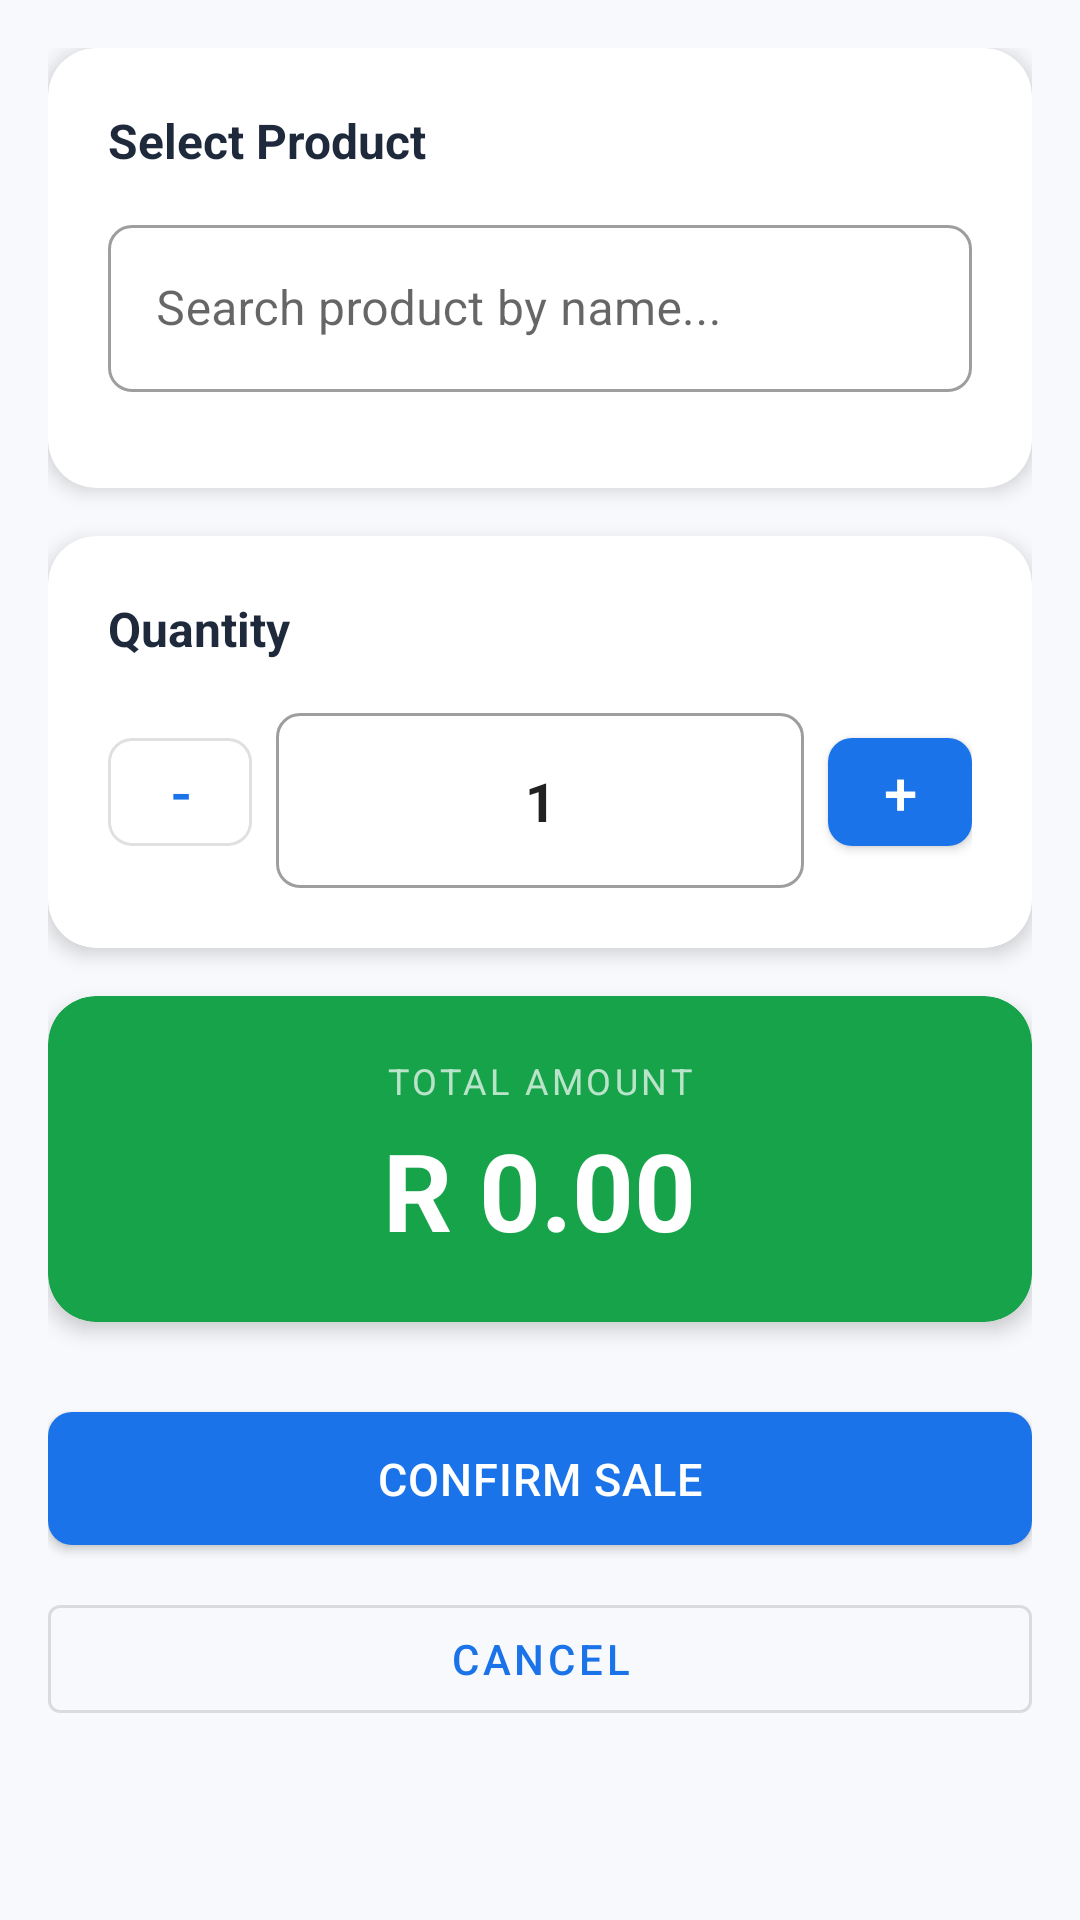

The Android layout XML behind this screen, and the referenced resources:
<!-- AndroidManifest.xml: application theme Theme.InventoryPro -->
<!-- res/layout/activity_record_sale.xml -->
<?xml version="1.0" encoding="utf-8"?>
<ScrollView
    xmlns:android="http://schemas.android.com/apk/res/android"
    xmlns:app="http://schemas.android.com/apk/res-auto"
    android:layout_width="match_parent"
    android:layout_height="match_parent"
    android:background="@color/background"
    android:fillViewport="true">

    <LinearLayout
        android:layout_width="match_parent"
        android:layout_height="wrap_content"
        android:orientation="vertical"
        android:padding="16dp">

        
        <androidx.cardview.widget.CardView
            android:layout_width="match_parent"
            android:layout_height="wrap_content"
            app:cardCornerRadius="16dp"
            app:cardBackgroundColor="@color/white"
            app:cardElevation="4dp"
            android:layout_marginBottom="16dp">

            <LinearLayout
                android:layout_width="match_parent"
                android:layout_height="wrap_content"
                android:orientation="vertical"
                android:padding="20dp">

                <TextView
                    android:layout_width="wrap_content"
                    android:layout_height="wrap_content"
                    android:text="Select Product"
                    android:textSize="16sp"
                    android:textStyle="bold"
                    android:textColor="@color/text_primary"
                    android:layout_marginBottom="12dp" />

                
                <com.google.android.material.textfield.TextInputLayout
                    android:id="@+id/tilProductSearch"
                    style="@style/InventoryPro.TextInputLayout"
                    android:layout_width="match_parent"
                    android:layout_height="wrap_content"
                    android:hint="Search product by name..."
                    android:layout_marginBottom="12dp">

                    <com.google.android.material.textfield.TextInputEditText
                        android:id="@+id/etProductSearch"
                        android:layout_width="match_parent"
                        android:layout_height="wrap_content"
                        android:inputType="text"
                        android:imeOptions="actionSearch" />

                </com.google.android.material.textfield.TextInputLayout>

                
                <androidx.recyclerview.widget.RecyclerView
                    android:id="@+id/rvProductSearch"
                    android:layout_width="match_parent"
                    android:layout_height="wrap_content"
                    android:maxHeight="200dp"
                    android:visibility="gone" />

                
                <androidx.cardview.widget.CardView
                    android:id="@+id/cardSelectedProduct"
                    android:layout_width="match_parent"
                    android:layout_height="wrap_content"
                    app:cardCornerRadius="8dp"
                    app:cardBackgroundColor="@color/primary_light"
                    app:cardElevation="0dp"
                    android:visibility="gone">

                    <LinearLayout
                        android:layout_width="match_parent"
                        android:layout_height="wrap_content"
                        android:orientation="vertical"
                        android:padding="14dp">

                        <TextView
                            android:id="@+id/tvSelectedProductName"
                            android:layout_width="wrap_content"
                            android:layout_height="wrap_content"
                            android:textSize="15sp"
                            android:textStyle="bold"
                            android:textColor="@color/primary" />

                        <LinearLayout
                            android:layout_width="match_parent"
                            android:layout_height="wrap_content"
                            android:orientation="horizontal"
                            android:layout_marginTop="6dp">

                            <TextView
                                android:id="@+id/tvSelectedProductPrice"
                                android:layout_width="0dp"
                                android:layout_height="wrap_content"
                                android:layout_weight="1"
                                android:textSize="13sp"
                                android:textColor="@color/text_secondary" />

                            <TextView
                                android:id="@+id/tvSelectedProductStock"
                                android:layout_width="0dp"
                                android:layout_height="wrap_content"
                                android:layout_weight="1"
                                android:textSize="13sp"
                                android:textColor="@color/text_secondary"
                                android:gravity="end" />

                        </LinearLayout>

                    </LinearLayout>

                </androidx.cardview.widget.CardView>

            </LinearLayout>

        </androidx.cardview.widget.CardView>

        
        <androidx.cardview.widget.CardView
            android:layout_width="match_parent"
            android:layout_height="wrap_content"
            app:cardCornerRadius="16dp"
            app:cardBackgroundColor="@color/white"
            app:cardElevation="4dp"
            android:layout_marginBottom="16dp">

            <LinearLayout
                android:layout_width="match_parent"
                android:layout_height="wrap_content"
                android:orientation="vertical"
                android:padding="20dp">

                <TextView
                    android:layout_width="wrap_content"
                    android:layout_height="wrap_content"
                    android:text="Quantity"
                    android:textSize="16sp"
                    android:textStyle="bold"
                    android:textColor="@color/text_primary"
                    android:layout_marginBottom="12dp" />

                <LinearLayout
                    android:layout_width="match_parent"
                    android:layout_height="wrap_content"
                    android:orientation="horizontal"
                    android:gravity="center_vertical">

                    
                    <com.google.android.material.button.MaterialButton
                        android:id="@+id/btnMinus"
                        style="@style/Widget.MaterialComponents.Button.OutlinedButton"
                        android:layout_width="48dp"
                        android:layout_height="48dp"
                        android:text="-"
                        android:textSize="20sp"
                        android:padding="0dp"
                        app:cornerRadius="8dp" />

                    
                    <com.google.android.material.textfield.TextInputLayout
                        android:id="@+id/tilQty"
                        style="@style/InventoryPro.TextInputLayout"
                        android:layout_width="0dp"
                        android:layout_height="wrap_content"
                        android:layout_weight="1"
                        android:layout_marginStart="8dp"
                        android:layout_marginEnd="8dp">

                        <com.google.android.material.textfield.TextInputEditText
                            android:id="@+id/etQty"
                            android:layout_width="match_parent"
                            android:layout_height="wrap_content"
                            android:inputType="number"
                            android:gravity="center"
                            android:text="1"
                            android:textSize="18sp"
                            android:textStyle="bold" />

                    </com.google.android.material.textfield.TextInputLayout>

                    
                    <com.google.android.material.button.MaterialButton
                        android:id="@+id/btnPlus"
                        style="@style/InventoryPro.Button"
                        android:layout_width="48dp"
                        android:layout_height="48dp"
                        android:text="+"
                        android:textSize="20sp"
                        android:padding="0dp"
                        app:cornerRadius="8dp" />

                </LinearLayout>

                
                <TextView
                    android:id="@+id/tvStockWarning"
                    android:layout_width="match_parent"
                    android:layout_height="wrap_content"
                    android:textSize="12sp"
                    android:textColor="@color/danger"
                    android:layout_marginTop="6dp"
                    android:visibility="gone" />

            </LinearLayout>

        </androidx.cardview.widget.CardView>

        
        <androidx.cardview.widget.CardView
            android:layout_width="match_parent"
            android:layout_height="wrap_content"
            app:cardCornerRadius="16dp"
            app:cardBackgroundColor="@color/success"
            app:cardElevation="4dp"
            android:layout_marginBottom="24dp">

            <LinearLayout
                android:layout_width="match_parent"
                android:layout_height="wrap_content"
                android:orientation="vertical"
                android:padding="20dp"
                android:gravity="center">

                <TextView
                    android:layout_width="wrap_content"
                    android:layout_height="wrap_content"
                    android:text="TOTAL AMOUNT"
                    android:textSize="12sp"
                    android:textColor="#B3FFFFFF"
                    android:letterSpacing="0.1" />

                <TextView
                    android:id="@+id/tvTotalPrice"
                    android:layout_width="wrap_content"
                    android:layout_height="wrap_content"
                    android:text="R 0.00"
                    android:textSize="36sp"
                    android:textStyle="bold"
                    android:textColor="@color/white"
                    android:layout_marginTop="4dp" />

            </LinearLayout>

        </androidx.cardview.widget.CardView>

        
        <com.google.android.material.button.MaterialButton
            android:id="@+id/btnConfirmSale"
            style="@style/InventoryPro.Button"
            android:layout_width="match_parent"
            android:layout_height="wrap_content"
            android:text="Confirm Sale"
            android:layout_marginBottom="8dp" />

        
        <com.google.android.material.button.MaterialButton
            android:id="@+id/btnCancelSale"
            style="@style/Widget.MaterialComponents.Button.OutlinedButton"
            android:layout_width="match_parent"
            android:layout_height="wrap_content"
            android:text="Cancel" />

        
        <ProgressBar
            android:id="@+id/progressBar"
            android:layout_width="wrap_content"
            android:layout_height="wrap_content"
            android:layout_gravity="center"
            android:layout_marginTop="8dp"
            android:visibility="gone" />

    </LinearLayout>

</ScrollView>
<!-- resources referenced by this layout -->
<resources>
  <color name="background">#F8F9FC</color>
  <color name="danger">#DC2626</color>
  <color name="primary">#1A73E8</color>
  <color name="primary_light">#E8F0FE</color>
  <color name="success">#16A34A</color>
  <color name="text_primary">#1E293B</color>
  <color name="text_secondary">#64748B</color>
  <color name="white">#FFFFFF</color>
  <style name="InventoryPro.Button" parent="Widget.MaterialComponents.Button">
          <item name="android:paddingTop">12dp</item>
          <item name="android:paddingBottom">12dp</item>
          <item name="cornerRadius">8dp</item>
          <item name="android:textSize">15sp</item>
          <item name="android:letterSpacing">0.02</item>
      </style>
  <style name="InventoryPro.TextInputLayout" parent="Widget.MaterialComponents.TextInputLayout.OutlinedBox">
          <item name="boxCornerRadiusTopStart">8dp</item>
          <item name="boxCornerRadiusTopEnd">8dp</item>
          <item name="boxCornerRadiusBottomStart">8dp</item>
          <item name="boxCornerRadiusBottomEnd">8dp</item>
      </style>
  <style name="Theme.InventoryPro" parent="Theme.MaterialComponents.DayNight.DarkActionBar">
          <item name="colorPrimary">@color/primary</item>
          <item name="colorPrimaryVariant">@color/primary_dark</item>
          <item name="colorOnPrimary">@color/white</item>
          <item name="colorSecondary">@color/accent</item>
          <item name="colorOnSecondary">@color/white</item>
          <item name="android:statusBarColor" tools:targetApi="l">@color/primary_dark</item>
          <item name="windowActionBar">false</item>
          <item name="windowNoTitle">true</item>
      </style>
  <color name="primary_dark">#0D47A1</color>
  <color name="accent">#16A34A</color>
</resources>
